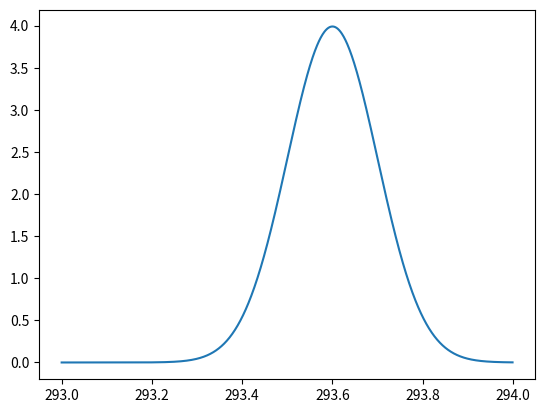

Here is the Python script that generated this plot:
import json
import string
import matplotlib.pyplot as plt
import numpy as np
import random
from scipy.stats import norm

def deleteMS( str ):
    b = "ms"
    for char in b:
        str = str.replace(char,"")
    return str

def deleteKM( str ):
    b = "km"
    for char in b:
        str = str.replace(char,"")
    return str

try:
    # ALL Cities
    Cities = json.loads(open('C:/Users/JosephKearney/Desktop/JSON/Cities.json').read())
    num = random.randint(0, 245)
    print('Random Town ->', Cities[num])
    # -London- Dataset
    LondonDatase = json.loads(open('C:/Users/JosephKearney/Desktop/JSON/London.json').read())
    # -Paris- Dataset
    ParisDataset = json.loads(open('C:/Users/JosephKearney/Desktop/JSON/Paris.json').read())
    # -Moscow- Dataset
    MoscowDataset = json.loads(open('C:/Users/JosephKearney/Desktop/JSON/Moscow.json').read())

    print("------------------")
    print('London to ->', LondonDatase[0]['City'],deleteKM(LondonDatase[0]['Distance']),deleteMS(LondonDatase[0]['Average']))
    print('Paris  to ->', ParisDataset[0]['City'],deleteKM(ParisDataset[0]['Distance']),deleteMS(ParisDataset[0]['Average']))
    print('Moscow to ->', MoscowDataset[0]['City'],deleteKM(MoscowDataset[0]['Distance']),deleteMS(MoscowDataset[0]['Average']))

except IOError:
    print("File not found or path is incorrect")
finally:
    print("------------------")


# plt.plot([1,2,1,4,2])
# plt.show()

# plt.plot([1,2,3,4,5], [1,4,9,16,5], 'ro')
# plt.axis([0, 6, 0, 20])
# plt.show()



# plt.xlabel('Smarts')
# plt.ylabel('Probability')
# plt.title('Histogram of IQ')
# plt.text(60, .025, r'$\mu=100,\ \sigma=15$')


# ax = plt.subplots()
# plt.plot([100,220,300,400], [100,400,90,160], 'ro', linestyle='solid')
# # https://stackoverflow.com/questions/12043672/how-to-take-draw-an-average-line-for-a-scatter-a-plot-in-matplotlib
# plt.axis([0, 500, 0, 500])
# plt.show()

#----------------------------------------------------


# Plot between -10 and 10 with .001 steps.
#                  min  max  steps
# x_axis = np.arange(-10, 10, 0.05)
# #                                mean  mdev
# plt.plot(x_axis, norm.pdf(x_axis , 0 , 2) )
# plt.show()

#------------------------------------------------------

x_axis = np.arange(293, 294, 0.001)
plt.plot(x_axis, norm.pdf(x_axis , 293.6 , 0.1) )
plt.show()
